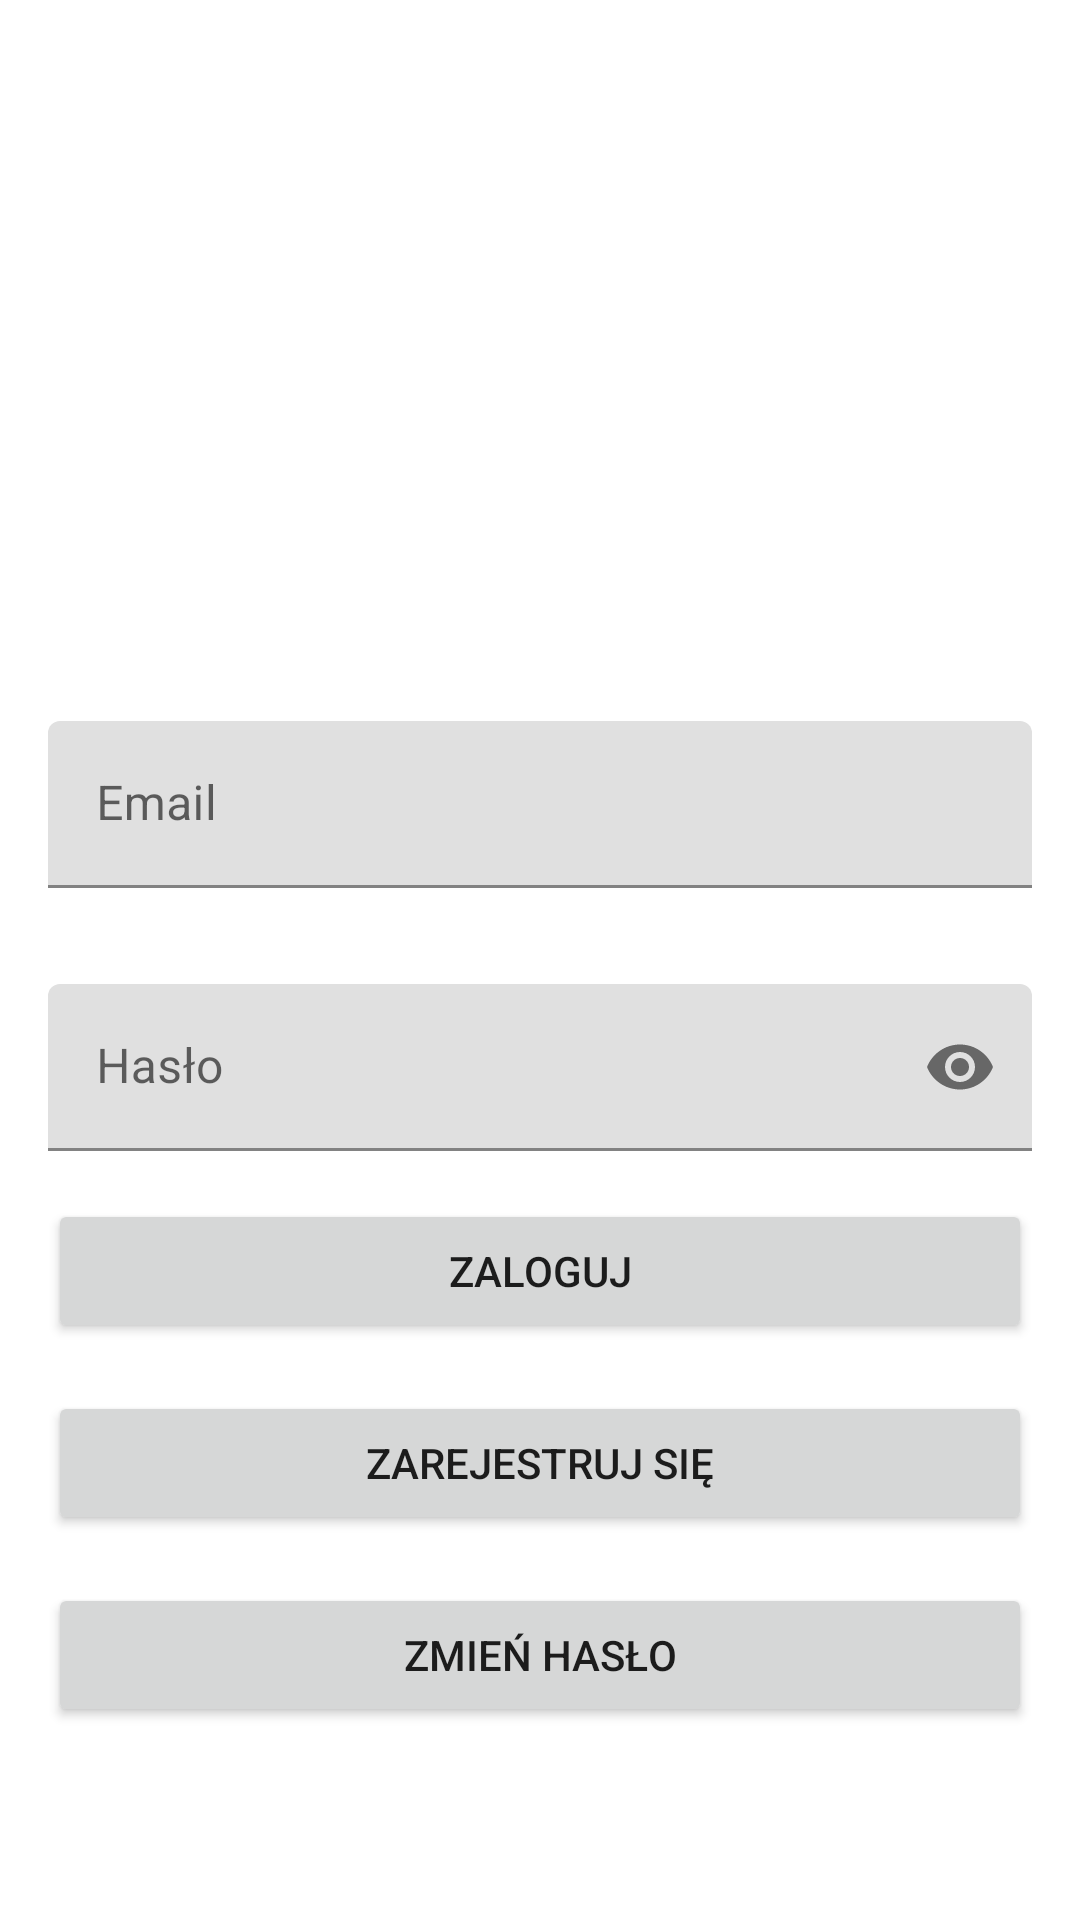

Here is an Android app screen rendered from its layout file. Give the layout XML and the strings, colors and styles it references.
<!-- AndroidManifest.xml: application theme Theme.AKAINotes -->
<!-- res/layout/fragment_login.xml -->
<?xml version="1.0" encoding="utf-8"?>
<androidx.constraintlayout.widget.ConstraintLayout xmlns:android="http://schemas.android.com/apk/res/android"
    xmlns:app="http://schemas.android.com/apk/res-auto"
    xmlns:tools="http://schemas.android.com/tools"
    android:layout_width="match_parent"
    android:layout_height="match_parent">


    <com.google.android.material.textfield.TextInputLayout
        android:id="@+id/emailTextInputLayout"
        android:layout_width="match_parent"
        android:layout_height="wrap_content"
        android:layout_marginStart="16dp"
        android:layout_marginEnd="16dp"
        android:layout_marginBottom="16dp"
        app:layout_constraintBottom_toTopOf="@id/passwordTextInputLayout"
        app:layout_constraintEnd_toEndOf="parent"
        app:layout_constraintStart_toStartOf="parent"
        app:layout_constraintTop_toTopOf="parent"
        app:layout_constraintVertical_chainStyle="packed">

        <com.google.android.material.textfield.TextInputEditText
            android:id="@+id/emailTextInputEditText"
            android:layout_width="match_parent"
            android:layout_height="wrap_content"
            android:hint="@string/email"
            android:imeOptions="actionNext"
            android:inputType="text"
            android:nextFocusForward="@id/passwordTextInputLayout" />

    </com.google.android.material.textfield.TextInputLayout>

    <com.google.android.material.textfield.TextInputLayout
        android:id="@+id/passwordTextInputLayout"
        android:layout_width="match_parent"
        android:layout_height="wrap_content"
        android:layout_margin="16dp"
        android:layout_marginStart="16dp"
        android:layout_marginEnd="16dp"
        app:layout_constraintBottom_toBottomOf="parent"
        app:layout_constraintEnd_toEndOf="parent"
        app:layout_constraintHorizontal_chainStyle="packed"
        app:layout_constraintStart_toStartOf="parent"
        app:layout_constraintTop_toBottomOf="@id/emailTextInputLayout"
        app:passwordToggleEnabled="true">

        <com.google.android.material.textfield.TextInputEditText
            android:id="@+id/passwordTextInputEditText"
            android:layout_width="match_parent"
            android:layout_height="wrap_content"
            android:hint="@string/password"
            android:imeOptions="actionDone"
            android:inputType="textPassword" />

    </com.google.android.material.textfield.TextInputLayout>


    <androidx.appcompat.widget.AppCompatButton
        android:id="@+id/loginButton"
        android:layout_width="match_parent"
        android:layout_height="wrap_content"
        android:layout_margin="16dp"
        android:layout_marginStart="16dp"
        android:layout_marginEnd="16dp"
        android:text="@string/login"
        app:layout_constraintEnd_toEndOf="parent"
        app:layout_constraintStart_toStartOf="parent"
        app:layout_constraintTop_toBottomOf="@id/passwordTextInputLayout" />

    <androidx.appcompat.widget.AppCompatButton
        android:id="@+id/registerButton"
        android:layout_width="match_parent"
        android:layout_height="wrap_content"
        android:layout_margin="16dp"
        android:layout_marginStart="16dp"
        android:layout_marginEnd="16dp"
        android:layout_marginBottom="174dp"
        android:text="@string/register"
        app:layout_constraintBottom_toBottomOf="parent"
        app:layout_constraintEnd_toEndOf="parent"
        app:layout_constraintHorizontal_bias="1.0"
        app:layout_constraintStart_toStartOf="parent"
        app:layout_constraintTop_toBottomOf="@+id/loginButton"
        app:layout_constraintVertical_bias="0.0" />

    <androidx.appcompat.widget.AppCompatButton
        android:id="@+id/changePasswordButton"
        android:layout_width="match_parent"
        android:layout_height="wrap_content"
        android:layout_margin="16dp"
        android:layout_marginStart="16dp"
        android:layout_marginEnd="16dp"
        android:text="@string/change_password"
        app:layout_constraintEnd_toEndOf="parent"
        app:layout_constraintStart_toStartOf="parent"
        app:layout_constraintTop_toBottomOf="@id/registerButton" />

</androidx.constraintlayout.widget.ConstraintLayout>
<!-- resources referenced by this layout -->
<resources>
  <string name="change_password">Zmień hasło</string>
  <string name="email">Email</string>
  <string name="login">Zaloguj</string>
  <string name="password">Hasło</string>
  <string name="register">Zarejestruj się</string>
  <style name="Theme.AKAINotes" parent="Theme.MaterialComponents.DayNight.NoActionBar">
          
          <item name="colorPrimary">@color/purple_500</item>
          <item name="colorPrimaryVariant">@color/purple_700</item>
          <item name="colorOnPrimary">@color/white</item>
          
          <item name="colorSecondary">@color/teal_200</item>
          <item name="colorSecondaryVariant">@color/teal_700</item>
          <item name="colorOnSecondary">@color/black</item>
          
          <item name="android:statusBarColor" tools:targetApi="l">?attr/colorPrimaryVariant</item>
          
      </style>
  <color name="purple_500">#FF6200EE</color>
  <color name="purple_700">#FF3700B3</color>
  <color name="white">#FFFFFFFF</color>
  <color name="teal_200">#FF03DAC5</color>
  <color name="teal_700">#FF018786</color>
  <color name="black">#FF000000</color>
</resources>
